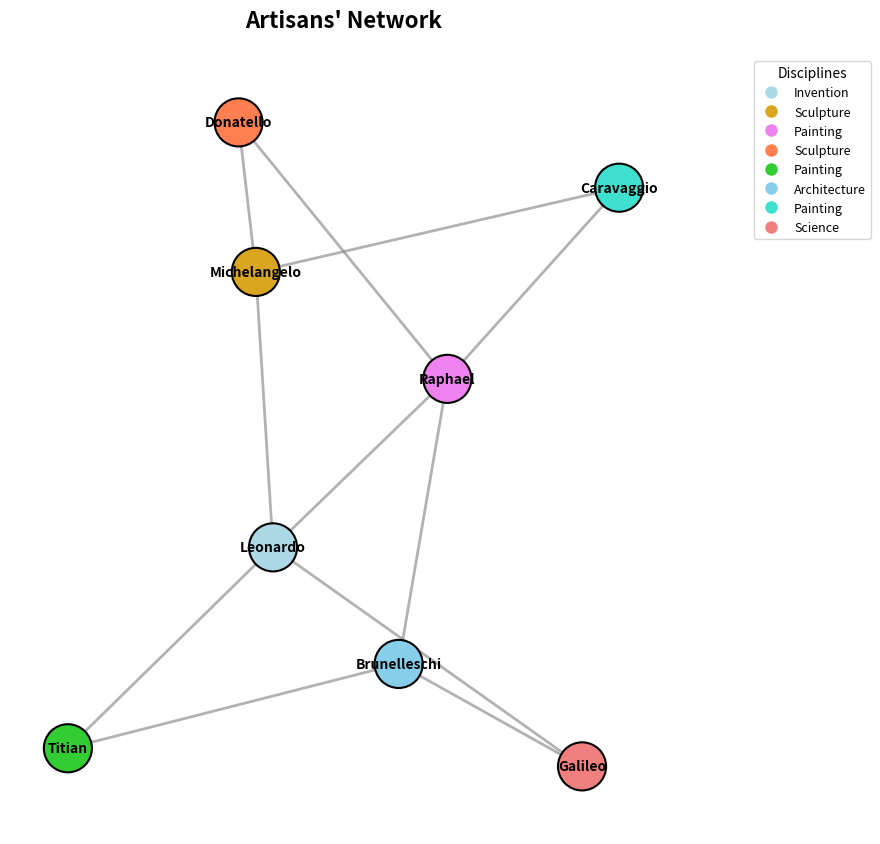

The script that saved this image:
import matplotlib.pyplot as plt
import networkx as nx

G = nx.Graph()

collaborations = {
    'Leonardo': ['Galileo', 'Titian', 'Michelangelo'],
    'Michelangelo': ['Leonardo', 'Donatello'],
    'Raphael': ['Donatello', 'Caravaggio', 'Leonardo'],
    'Donatello': ['Raphael'],
    'Titian': ['Brunelleschi'],
    'Brunelleschi': ['Raphael'],
    'Caravaggio': ['Michelangelo'],
    'Galileo': ['Brunelleschi'],
}

for artist, collaborators in collaborations.items():
    for collaborator in collaborators:
        G.add_edge(artist, collaborator)

node_colors = {
    'Leonardo': 'lightblue',
    'Michelangelo': 'goldenrod',
    'Raphael': 'violet',
    'Donatello': 'coral',
    'Titian': 'limegreen',
    'Brunelleschi': 'skyblue',
    'Caravaggio': 'turquoise',
    'Galileo': 'lightcoral',
}

node_color_list = [node_colors[node] for node in G.nodes]

fig, ax = plt.subplots(figsize=(9, 9))

pos = nx.spring_layout(G, seed=42)
nx.draw_networkx_nodes(G, pos, ax=ax, node_size=1200, node_color=node_color_list, edgecolors='black', linewidths=1.5)
nx.draw_networkx_edges(G, pos, ax=ax, width=2, edge_color='gray', style='solid', alpha=0.6)
nx.draw_networkx_labels(G, pos, ax=ax, font_size=10, font_weight='bold', verticalalignment='center')
ax.set_title("Artisans' Network", fontsize=16, fontweight='bold', pad=20)
ax.axis('off')

legend_labels = {
    'lightblue': 'Invention',
    'goldenrod': 'Sculpture',
    'violet': 'Painting',
    'coral': 'Sculpture',
    'limegreen': 'Painting',
    'skyblue': 'Architecture',
    'turquoise': 'Painting',
    'lightcoral': 'Science',
}
handles = [plt.Line2D([0], [0], marker='o', color='w', label=label, markerfacecolor=color, markersize=10) for color, label in legend_labels.items()]
ax.legend(handles=handles, loc='upper right', title="Disciplines", fontsize=9, bbox_to_anchor=(1.3, 1))

plt.tight_layout(rect=[0, 0, 1, 0.95])
plt.show()
